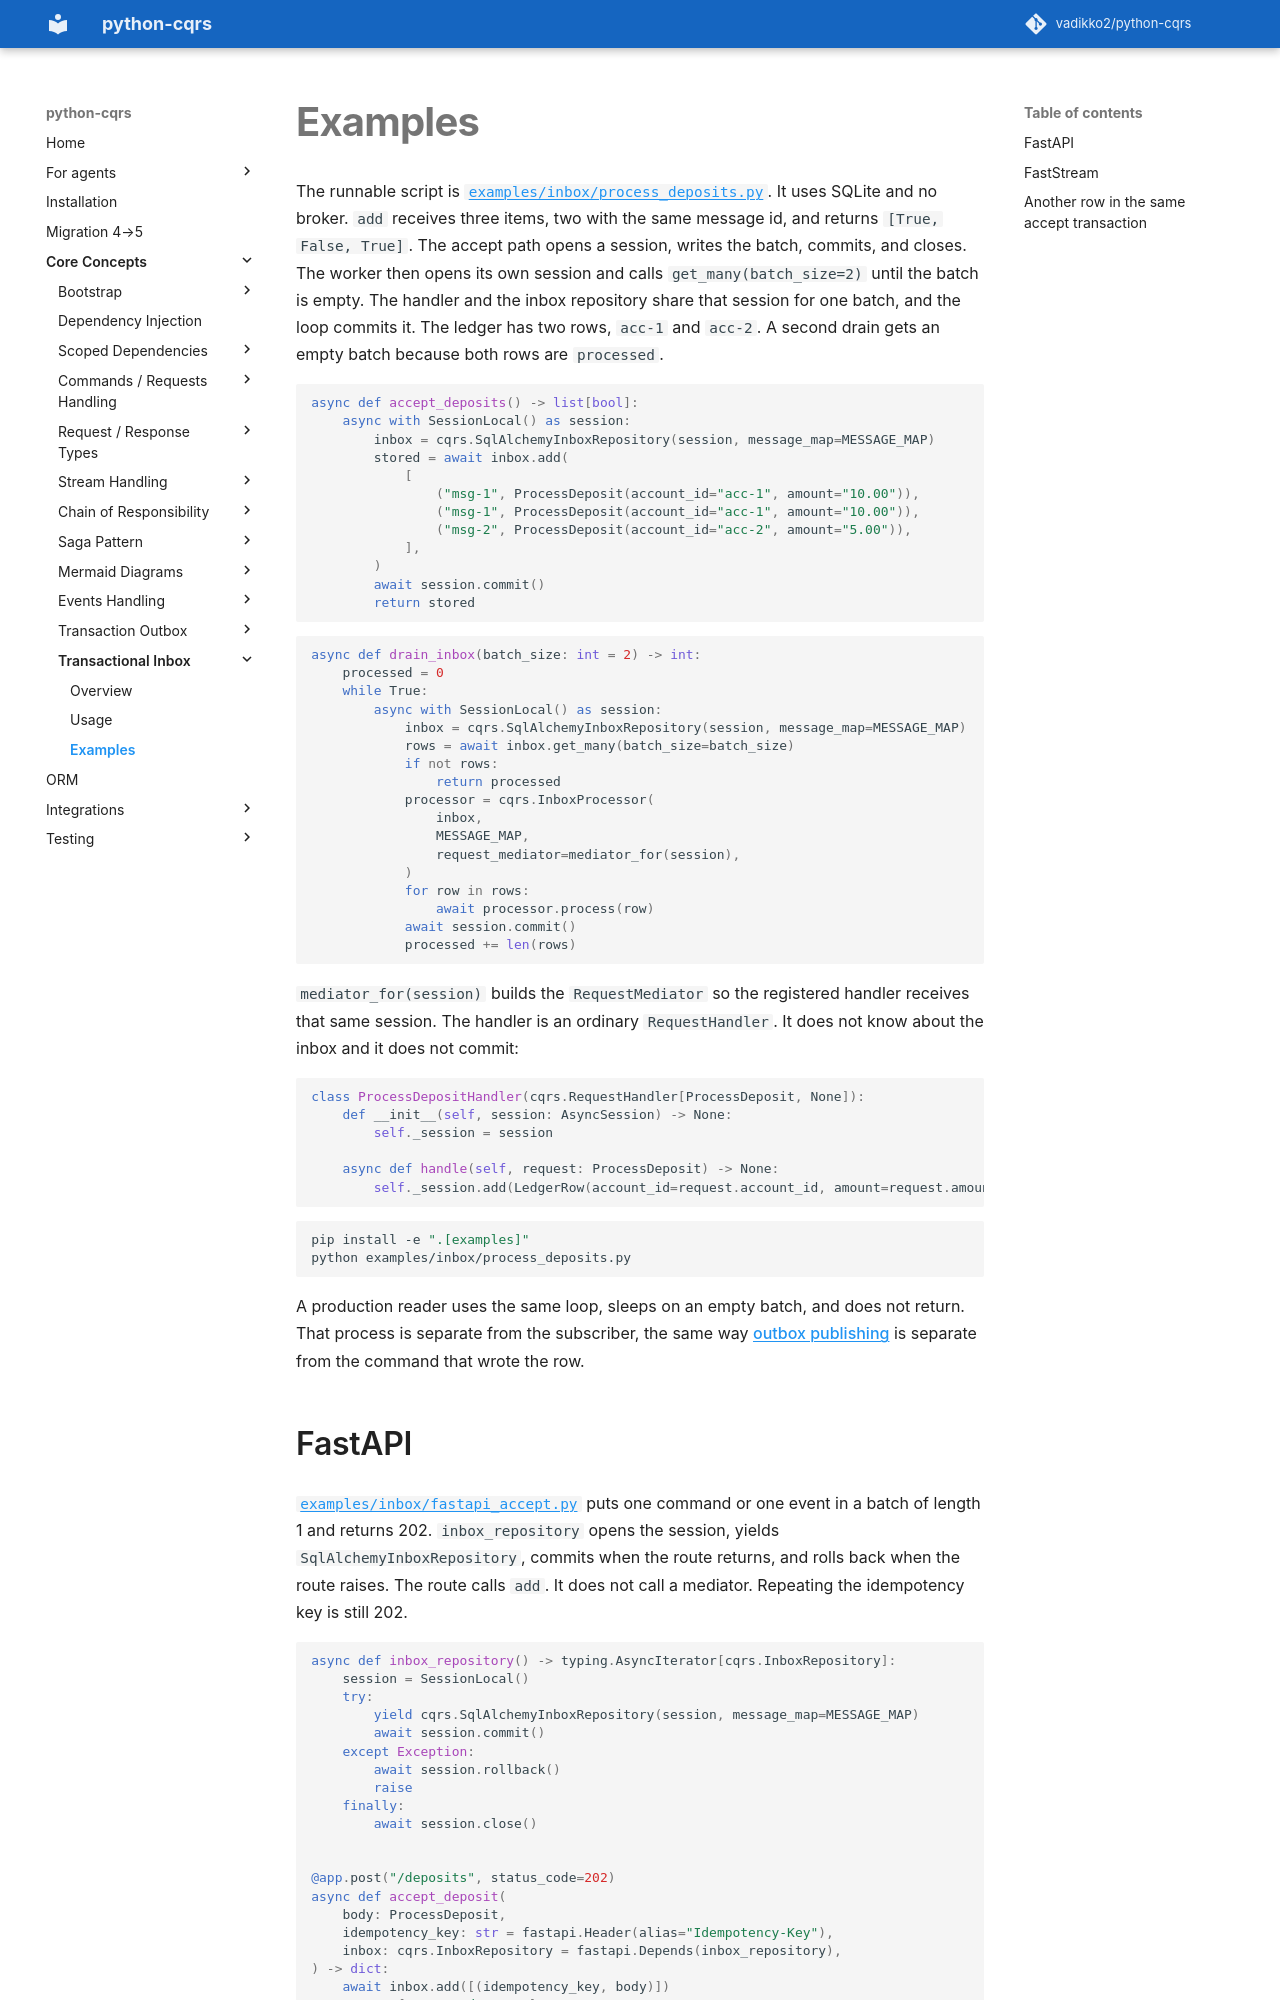

repository: pypatterns/python-cqrs-mkdocs · page: 5.0/inbox/examples/index.html · generator: mkdocs

---
title: Transactional inbox examples
description: SQLite drain, FastAPI 202, and a FastStream batch subscriber for the transactional inbox.
---

# Examples

The runnable script is [`examples/inbox/process_deposits.py`](https://github.com/vadikko2/python-cqrs/blob/master/examples/inbox/process_deposits.py). It uses SQLite and no broker. `add` receives three items, two with the same message id, and returns `[True, False, True]`. The accept path opens a session, writes the batch, commits, and closes. The worker then opens its own session and calls `get_many(batch_size=2)` until the batch is empty. The handler and the inbox repository share that session for one batch, and the loop commits it. The ledger has two rows, `acc-1` and `acc-2`. A second drain gets an empty batch because both rows are `processed`.

```python
async def accept_deposits() -> list[bool]:
    async with SessionLocal() as session:
        inbox = cqrs.SqlAlchemyInboxRepository(session, message_map=MESSAGE_MAP)
        stored = await inbox.add(
            [
                ("msg-1", ProcessDeposit(account_id="acc-1", amount="10.00")),
                ("msg-1", ProcessDeposit(account_id="acc-1", amount="10.00")),
                ("msg-2", ProcessDeposit(account_id="acc-2", amount="5.00")),
            ],
        )
        await session.commit()
        return stored
```

```python
async def drain_inbox(batch_size: int = 2) -> int:
    processed = 0
    while True:
        async with SessionLocal() as session:
            inbox = cqrs.SqlAlchemyInboxRepository(session, message_map=MESSAGE_MAP)
            rows = await inbox.get_many(batch_size=batch_size)
            if not rows:
                return processed
            processor = cqrs.InboxProcessor(
                inbox,
                MESSAGE_MAP,
                request_mediator=mediator_for(session),
            )
            for row in rows:
                await processor.process(row)
            await session.commit()
            processed += len(rows)
```

`mediator_for(session)` builds the `RequestMediator` so the registered handler receives that same session. The handler is an ordinary `RequestHandler`. It does not know about the inbox and it does not commit:

```python
class ProcessDepositHandler(cqrs.RequestHandler[ProcessDeposit, None]):
    def __init__(self, session: AsyncSession) -> None:
        self._session = session

    async def handle(self, request: ProcessDeposit) -> None:
        self._session.add(LedgerRow(account_id=request.account_id, amount=request.amount))
```

```bash
pip install -e ".[examples]"
python examples/inbox/process_deposits.py
```

A production reader uses the same loop, sleeps on an empty batch, and does not return. That process is separate from the subscriber, the same way [outbox publishing](../outbox/examples.md) is separate from the command that wrote the row.
